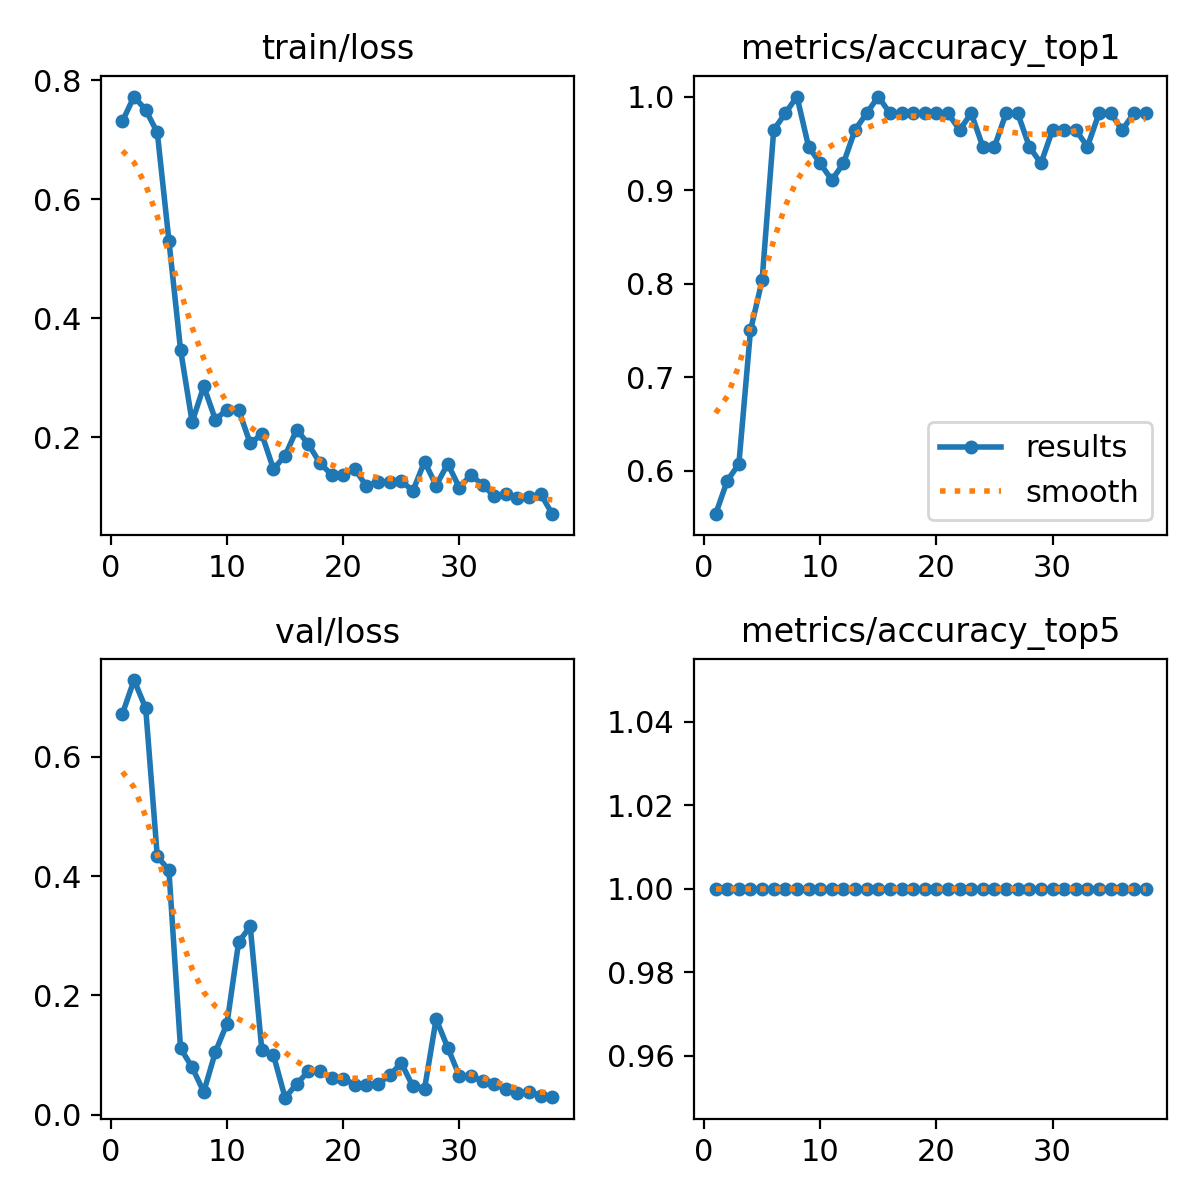

The data file committed next to this chart (first rows):
epoch, time, train/loss, metrics/accuracy_top1, metrics/accuracy_top5, val/loss, lr/pg0, lr/pg1, lr/pg2
1, 3.813, 0.731, 0.5536, 1, 0.6722, 0.0004445, 0.0004445, 0.0004445
2, 4.75, 0.7723, 0.5893, 1, 0.7288, 0.0009837, 0.0009837, 0.0009837
3, 5.749, 0.7499, 0.6071, 1, 0.6817, 0.001505, 0.001505, 0.001505
4, 6.98, 0.712, 0.75, 1, 0.433, 0.001584, 0.001584, 0.001584
5, 7.762, 0.5304, 0.8036, 1, 0.41, 0.001557, 0.001557, 0.001557
6, 8.904, 0.3473, 0.9643, 1, 0.1112, 0.001529, 0.001529, 0.001529
7, 9.67, 0.2255, 0.9821, 1, 0.07922, 0.001502, 0.001502, 0.001502
8, 11.28, 0.2855, 1, 1, 0.03792, 0.001474, 0.001474, 0.001474
9, 12.15, 0.2296, 0.9464, 1, 0.1049, 0.001447, 0.001447, 0.001447
10, 13.28, 0.2465, 0.9286, 1, 0.1527, 0.001419, 0.001419, 0.001419
11, 14.34, 0.2459, 0.9107, 1, 0.2894, 0.001392, 0.001392, 0.001392
12, 15.46, 0.1897, 0.9286, 1, 0.3155, 0.001364, 0.001364, 0.001364
13, 16.54, 0.2049, 0.9643, 1, 0.1077, 0.001337, 0.001337, 0.001337
14, 17.65, 0.1465, 0.9821, 1, 0.09943, 0.001309, 0.001309, 0.001309
15, 18.68, 0.169, 1, 1, 0.0283, 0.001282, 0.001282, 0.001282
16, 19.77, 0.2129, 0.9821, 1, 0.05126, 0.001254, 0.001254, 0.001254
17, 20.74, 0.1883, 0.9821, 1, 0.07256, 0.001227, 0.001227, 0.001227
18, 21.82, 0.1567, 0.9821, 1, 0.07257, 0.001199, 0.001199, 0.001199
19, 22.68, 0.1369, 0.9821, 1, 0.0617, 0.001172, 0.001172, 0.001172
20, 23.78, 0.1371, 0.9821, 1, 0.06032, 0.001144, 0.001144, 0.001144
21, 24.83, 0.1468, 0.9821, 1, 0.05016, 0.001117, 0.001117, 0.001117
22, 25.66, 0.1178, 0.9643, 1, 0.04996, 0.001089, 0.001089, 0.001089
23, 26.61, 0.125, 0.9821, 1, 0.05159, 0.001062, 0.001062, 0.001062
24, 27.85, 0.1246, 0.9464, 1, 0.06577, 0.001034, 0.001034, 0.001034
25, 28.89, 0.1266, 0.9464, 1, 0.08644, 0.001007, 0.001007, 0.001007
26, 29.92, 0.1098, 0.9821, 1, 0.04715, 0.0009794, 0.0009794, 0.0009794
27, 30.92, 0.159, 0.9821, 1, 0.04279, 0.0009519, 0.0009519, 0.0009519
28, 31.9, 0.1188, 0.9464, 1, 0.16, 0.0009244, 0.0009244, 0.0009244
29, 32.86, 0.1554, 0.9286, 1, 0.1122, 0.0008968, 0.0008968, 0.0008968
30, 33.87, 0.1153, 0.9643, 1, 0.06459, 0.0008693, 0.0008693, 0.0008693
31, 34.92, 0.1368, 0.9643, 1, 0.06399, 0.0008418, 0.0008418, 0.0008418
32, 36, 0.1196, 0.9643, 1, 0.05662, 0.0008143, 0.0008143, 0.0008143
33, 36.8, 0.1012, 0.9464, 1, 0.05121, 0.0007868, 0.0007868, 0.0007868
34, 37.61, 0.1051, 0.9821, 1, 0.04237, 0.0007593, 0.0007593, 0.0007593
35, 38.57, 0.09852, 0.9821, 1, 0.03584, 0.0007318, 0.0007318, 0.0007318
36, 39.41, 0.0991, 0.9643, 1, 0.03819, 0.0007043, 0.0007043, 0.0007043
37, 40.45, 0.1048, 0.9821, 1, 0.03184, 0.0006768, 0.0006768, 0.0006768
38, 41.53, 0.07071, 0.9821, 1, 0.02929, 0.0006493, 0.0006493, 0.0006493
